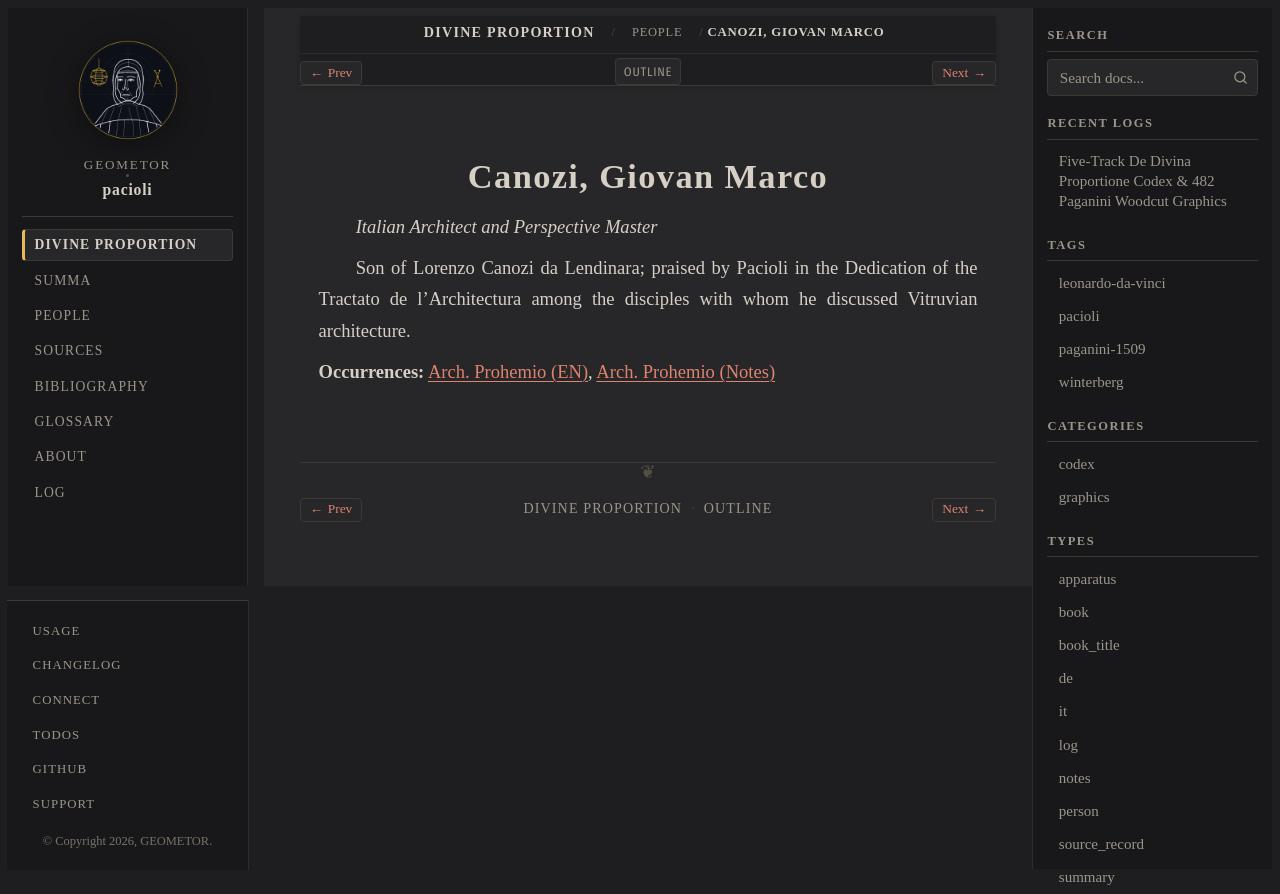

repository: geometor/pacioli · page: de_divina_proportione/people/giovan-marco-canozi.html · generator: sphinx

:type: person
:layout: book
:lifespan: da Lendinara
:excerpt: Italian Architect and Perspective Master

.. _person-giovan-marco-canozi:

Canozi, Giovan Marco
====================

*Italian Architect and Perspective Master*

Son of Lorenzo Canozi da Lendinara; praised by Pacioli in the Dedication of the Tractato de l'Architectura among the disciples with whom he discussed Vitruvian architecture.

**Occurrences:** :doc:`Arch. Prohemio (EN) </de_divina_proportione/architectura/dedication/index>`, :doc:`Arch. Prohemio (Notes) </de_divina_proportione/architectura/dedication/notes>`
